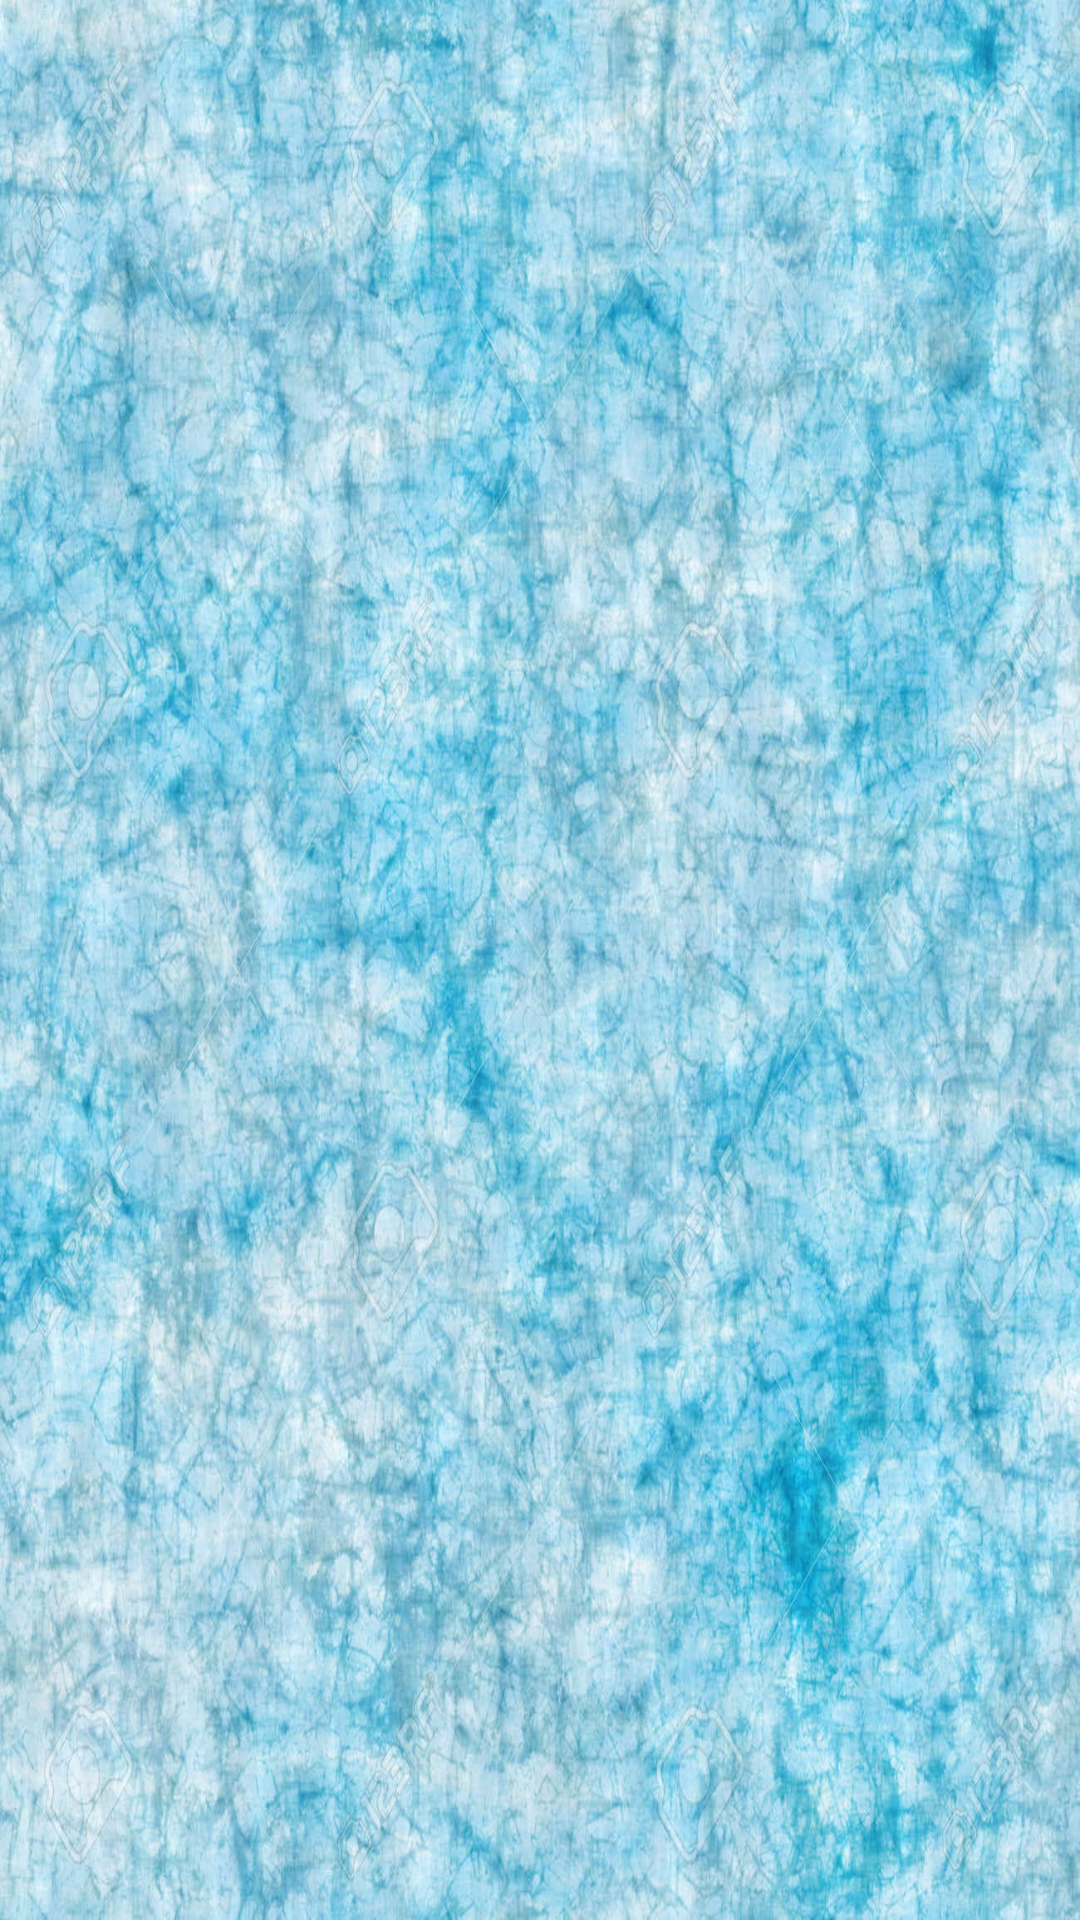

Android layout source for this screen:
<!-- AndroidManifest.xml: application theme Theme.ReactNativeApp -->
<!-- res/layout/activity_home_page.xml -->
<?xml version="1.0" encoding="utf-8"?>
<androidx.constraintlayout.widget.ConstraintLayout xmlns:android="http://schemas.android.com/apk/res/android"
    xmlns:app="http://schemas.android.com/apk/res-auto"
    xmlns:tools="http://schemas.android.com/tools"
    android:layout_width="match_parent"
    android:layout_height="match_parent"
    android:background="@drawable/background"
    tools:context=".HomePage" />
<!-- resources referenced by this layout -->
<resources>
  <!-- drawable background: jpg bitmap (drawable-v24, 270624 bytes) -->
  <style name="Theme.ReactNativeApp" parent="Theme.MaterialComponents.DayNight.NoActionBar">
          
          <item name="colorPrimary">#4B9ADA</item>
          <item name="colorPrimaryVariant">#3F51B5</item>
          <item name="colorOnPrimary">@color/white</item>
          
          <item name="colorSecondary">@color/teal_200</item>
          <item name="colorSecondaryVariant">@color/teal_700</item>
          <item name="colorOnSecondary">@color/black</item>
          
          <item name="android:statusBarColor" tools:targetApi="l">?attr/colorPrimaryVariant</item>
          
      </style>
  <!-- not gathered from this repository: default colours our renderer supplied (Android Studio template values) -->
  <color name="teal_200">#FF03DAC5</color>
  <color name="teal_700">#FF018786</color>
  <color name="black">#FF000000</color>
  <color name="white">#FFFFFFFF</color>
</resources>
